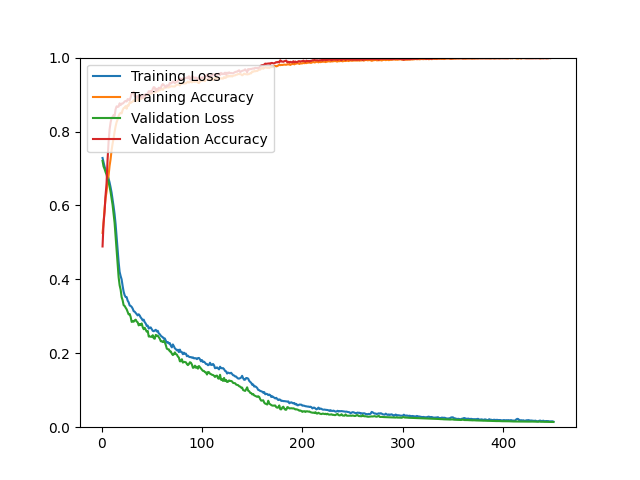

Values plotted in this chart, from the file beside it:
epoch, loss, acc, val_loss, val_acc
1, 0.7284, 0.5257, 0.7206, 0.4890
2, 0.7163, 0.5519, 0.7055, 0.5525
3, 0.7053, 0.5901, 0.6989, 0.5826
4, 0.6967, 0.6200, 0.6905, 0.6273
5, 0.6902, 0.6369, 0.6832, 0.6599
6, 0.6821, 0.6634, 0.6717, 0.7234
7, 0.6728, 0.6810, 0.6635, 0.7714
8, 0.6622, 0.7069, 0.6511, 0.8055
9, 0.6492, 0.7252, 0.6367, 0.8242
10, 0.6347, 0.7493, 0.6199, 0.8373
11, 0.6170, 0.7670, 0.6013, 0.8389
12, 0.5974, 0.7815, 0.5774, 0.8446
13, 0.5763, 0.7991, 0.5530, 0.8421
14, 0.5495, 0.8141, 0.5164, 0.8600
15, 0.5153, 0.8255, 0.4765, 0.8682
16, 0.4826, 0.8324, 0.4397, 0.8666
17, 0.4473, 0.8421, 0.4061, 0.8674
18, 0.4205, 0.8480, 0.3842, 0.8763
19, 0.4090, 0.8505, 0.3724, 0.8714
20, 0.3999, 0.8490, 0.3520, 0.8755
21, 0.3821, 0.8581, 0.3435, 0.8755
22, 0.3666, 0.8635, 0.3300, 0.8779
23, 0.3572, 0.8645, 0.3281, 0.8812
24, 0.3522, 0.8687, 0.3232, 0.8828
25, 0.3519, 0.8618, 0.3190, 0.8812
26, 0.3424, 0.8713, 0.3124, 0.8877
27, 0.3379, 0.8701, 0.3051, 0.8869
28, 0.3293, 0.8793, 0.3064, 0.8845
29, 0.3281, 0.8769, 0.2982, 0.8926
30, 0.3255, 0.8799, 0.2849, 0.9024
31, 0.3209, 0.8805, 0.2865, 0.9040
32, 0.3138, 0.8847, 0.2854, 0.9072
33, 0.3125, 0.8834, 0.2890, 0.8959
34, 0.3090, 0.8845, 0.2910, 0.8959
35, 0.3054, 0.8828, 0.2859, 0.8910
36, 0.3024, 0.8888, 0.2837, 0.8959
37, 0.3056, 0.8842, 0.2755, 0.8967
38, 0.3021, 0.8866, 0.2789, 0.8910
39, 0.2969, 0.8879, 0.2762, 0.8991
40, 0.2936, 0.8899, 0.2807, 0.8918
41, 0.2888, 0.8945, 0.2706, 0.8918
42, 0.2910, 0.8902, 0.2651, 0.8991
43, 0.2842, 0.8963, 0.2690, 0.8942
44, 0.2805, 0.8987, 0.2636, 0.9015
45, 0.2740, 0.9011, 0.2584, 0.9007
46, 0.2749, 0.8979, 0.2603, 0.9032
47, 0.2668, 0.9050, 0.2453, 0.9089
48, 0.2697, 0.9034, 0.2454, 0.9089
49, 0.2698, 0.9021, 0.2447, 0.9097
50, 0.2652, 0.9024, 0.2444, 0.9056
51, 0.2607, 0.9070, 0.2489, 0.9154
52, 0.2597, 0.9066, 0.2405, 0.9203
53, 0.2616, 0.9061, 0.2393, 0.9186
54, 0.2636, 0.9064, 0.2497, 0.9097
55, 0.2590, 0.9098, 0.2478, 0.9154
56, 0.2610, 0.9089, 0.2476, 0.9129
57, 0.2538, 0.9128, 0.2437, 0.9186
58, 0.2515, 0.9113, 0.2393, 0.9178
59, 0.2476, 0.9136, 0.2326, 0.9178
60, 0.2451, 0.9158, 0.2322, 0.9251
... 390 more rows
